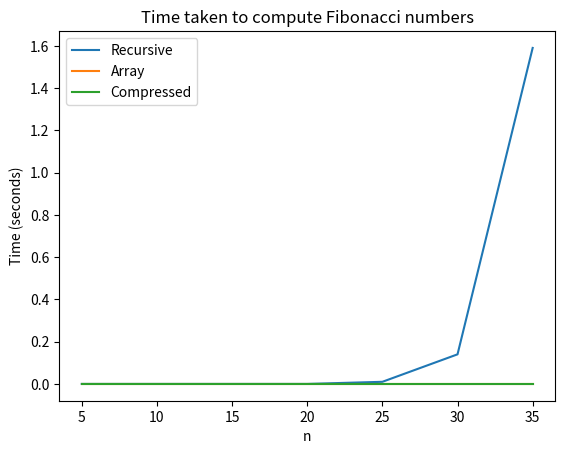

The script that saved this image:
def fib_recursive(n):
    if  n<=1:
        return n
    return fib_recursive(n-1)+fib_recursive(n-2)

def fib_array(n):
    if n<=1:
        return n
    arr=[]
    arr.append(0)
    arr.append(1)
    for i in range(2, n+1):
        arr.append(arr[i-1]+arr[i-2])
    return arr[n]

def fib_compressed(n):
    if n<=1:
        return n
    
    s0, s1 = 0, 1
    for i in range(2, n+1):
        s0, s1 = s1, s0+s1
    
    return s1

if __name__ == "__main__":
    import time
    import matplotlib.pyplot as plt
    x = []
    y1 = []
    y2 = []
    y3 = []
    for i in range(5, 36, 5):
        x.append(i)
        start = time.time()
        print(f"fib({i}):\n")
        fib_recursive(i)
        t = round(time.time() - start, 2)
        print(f"Recursive Time taken: {t} seconds\n")
        y1.append(t)

        start = time.time()
        fib_array(i)
        t = round(time.time() - start, 2)
        print(f"Array Time taken: {t} seconds\n")
        y2.append(t)

        start = time.time()
        fib_compressed(i)
        t = round(time.time() - start, 2)
        print(f"Compressed Time taken: {t} seconds\n")
        y3.append(t)
    
    plt.plot(x, y1, label="Recursive")
    plt.plot(x, y2, label="Array")
    plt.plot(x, y3, label="Compressed")
    plt.xlabel("n")
    plt.ylabel("Time (seconds)")
    plt.title("Time taken to compute Fibonacci numbers")
    plt.legend()
    plt.show()
    
